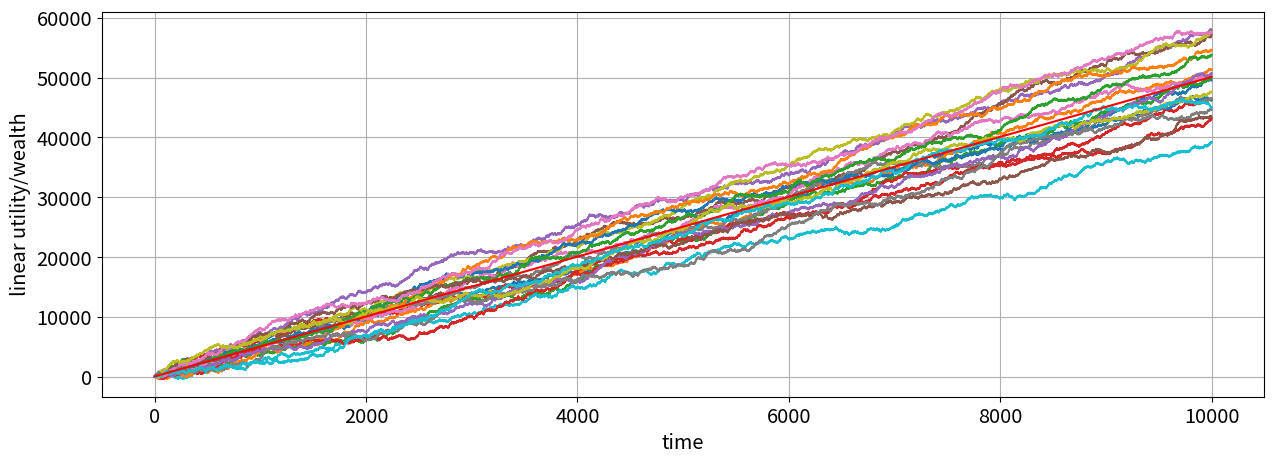

This chart was generated by the following Python code:
# -*- coding: utf-8 -*-
"""
Created on Sat Jul 27 13:52:30 2019

@author: Lorenzo
"""

'''
The decision-setting:

a) get 1\$ with probability 1
b) get +50\$ with probability 0.5 and -40\$ with probability 0.5
    
Assume utility function of the following form: u(x) = x (utility equals wealth)
'''

import numpy as np
# import pandas as pd
from matplotlib import pyplot as plt
# from pylab import rcParams
# from collections import Counter
import matplotlib.pylab as pylab

# storage matrix for 20 trajectories
trajectories = np.zeros((20,10001))

# setting random seed
np.random.seed(6)

# loop that creates the trajectory
for i in range(0,20):
    w = 100
    for element in range(1,10001):
        if 1 > (0.5*(50) + 0.5*(-40)):
            w = w + 1
            trajectories[i, element] = w
        else:
            if np.random.randint(0, 2, 1) == 1:
                w = w + 50
                trajectories[i, element] = w
            else:
                w = w - 40
                trajectories[i, element] = w

# 100$ at time t
trajectories[:,0] = 100

# defining EU_constant
EU_constant = 5

# defining trajectory EU
trajectory_EU = list(100+(EU_constant)*(t) for t in range(0, 10001))

# plotting the trajectories + EU trajectory
params = {'legend.fontsize': 'x-large',
          'figure.figsize': (15, 5),
         'axes.labelsize': 'x-large',
         'axes.titlesize':'x-large',
         'xtick.labelsize':'x-large',
         'ytick.labelsize':'x-large'}
pylab.rcParams.update(params)

plt.xlabel('time', fontdict=None, labelpad=None)
plt.ylabel('linear utility/wealth', fontdict=None, labelpad=None)   
plt.grid()            
for i in range(0,20):
    plt.plot(trajectories[i,:])
plt.plot(trajectory_EU, color='red')

# saving the image
plt.savefig('thesis - linear utility 2b.pdf')